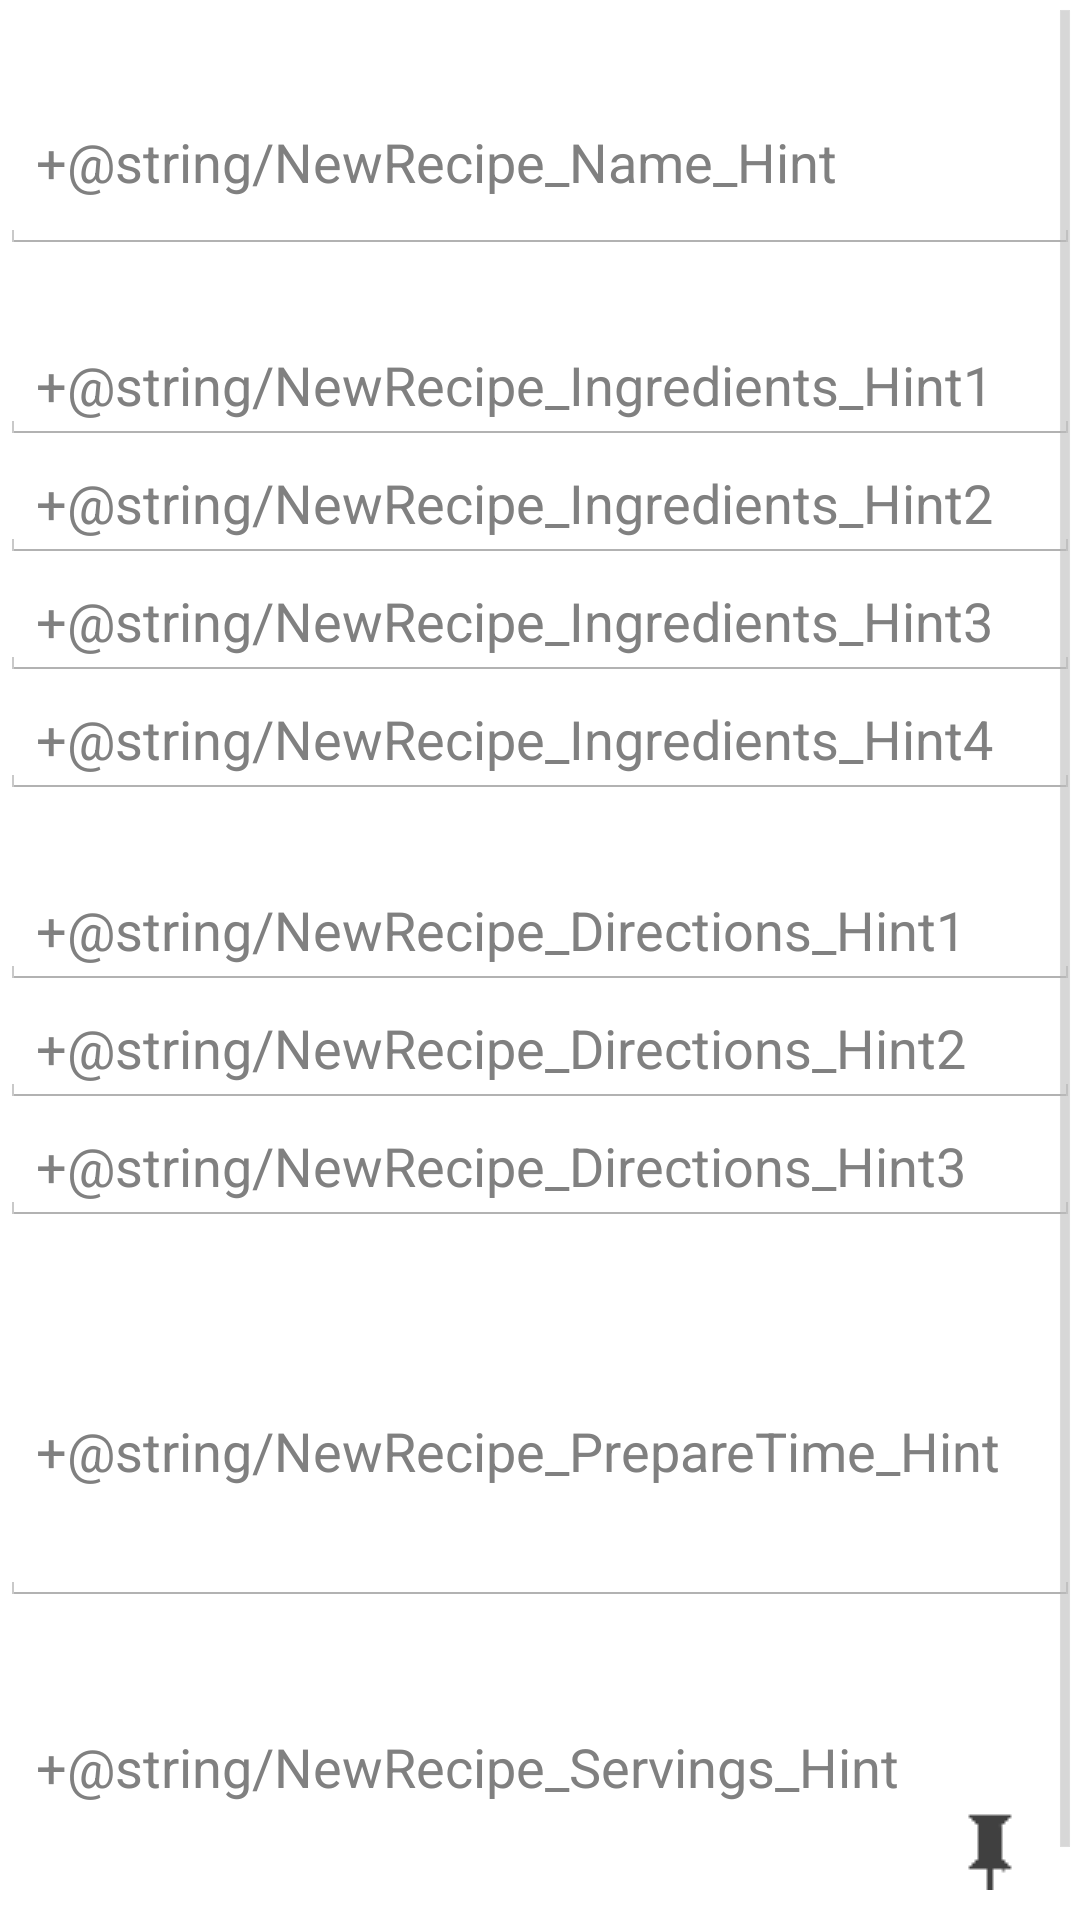

Android layout source for this screen:
<!-- AndroidManifest.xml: application theme AppTheme -->
<!-- res/layout/activity_newrecipe.xml -->
<RelativeLayout xmlns:android="http://schemas.android.com/apk/res/android"
    xmlns:tools="http://schemas.android.com/tools"
    android:id="@+id/RelativeLayout1"
    android:layout_width="fill_parent"
    android:layout_height="fill_parent"
    android:background="@color/white"
    android:orientation="vertical"
    android:descendantFocusability="beforeDescendants"
	android:focusableInTouchMode="true"  >

    <ScrollView
        android:id="@+id/ScrlView"
        android:layout_width="fill_parent"
        android:layout_height="fill_parent"
        android:layout_alignParentLeft="true"
        android:layout_alignParentTop="true" >

        <LinearLayout
            android:id="@+id/LinearLayout2"
            android:layout_width="match_parent"
            android:layout_height="fill_parent"
            android:orientation="vertical">
        
            <TextView
                android:id="@+id/nameTxtView"
                android:layout_width="match_parent"
                android:layout_height="wrap_content"
                android:background="@color/red"
                android:text="+@string/NewRecipe_Name"
                android:textAppearance="?android:attr/textAppearanceMedium"
                android:textColor="@color/white" />
            
            <RelativeLayout
    			android:id="@+id/RelativeLayout2"
    			android:layout_width="fill_parent"
    			android:layout_height="fill_parent"
    			android:orientation="vertical"
    			android:descendantFocusability="beforeDescendants"
				android:focusableInTouchMode="true"  >
	
            <EditText
                android:id="@+id/editTextX"
                android:minLines="2"
                android:layout_width="match_parent"
                android:layout_height="wrap_content"
                android:hint="+@string/NewRecipe_Name_Hint"
                android:ems="10"
                android:inputType="textMultiLine" />
            
            <ImageView
            	android:id="@+id/pinBtn"
            	android:layout_width="wrap_content"
            	android:layout_height="wrap_content"
            	android:layout_alignParentTop="true"
            	android:layout_alignParentRight="true"
            	android:background="@null"
            	android:paddingLeft="15dp"
            	android:paddingRight="15dp"
            	android:src="@drawable/icon_camera" />
            </RelativeLayout>  

            <TextView
                android:id="@+id/textView3"
                android:layout_width="match_parent"
                android:layout_height="wrap_content"
                android:background="@color/red"
                android:text="+@string/NewRecipe_Ingredients"
                android:textAppearance="?android:attr/textAppearanceMedium"
                android:textColor="@color/white" />

            <EditText
                android:id="@+id/editText1"
                android:layout_width="match_parent"
                android:layout_height="wrap_content"
                android:hint="+@string/NewRecipe_Ingredients_Hint1"
                android:ems="10" />
            <EditText
                android:id="@+id/editText2"
                android:layout_width="match_parent"
                android:layout_height="wrap_content"
                android:hint="+@string/NewRecipe_Ingredients_Hint2"
                android:ems="10" />
            <EditText
                android:id="@+id/editText3"
                android:layout_width="match_parent"
                android:layout_height="wrap_content"
                android:hint="+@string/NewRecipe_Ingredients_Hint3"
                android:ems="10" />
            <EditText
                android:id="@+id/editText4"
                android:layout_width="match_parent"
                android:layout_height="wrap_content"
                android:hint="+@string/NewRecipe_Ingredients_Hint4"
                android:ems="10" />

            <TextView
                android:id="@+id/textView4"
                android:layout_width="match_parent"
                android:layout_height="wrap_content"
                android:background="@color/red"
                android:text="+@string/NewRecipe_Directions"
                android:textAppearance="?android:attr/textAppearanceMedium"
                android:textColor="@color/white" />

            <EditText
                android:id="@+id/editText5"
                android:layout_width="match_parent"
                android:layout_height="wrap_content"
                android:hint="+@string/NewRecipe_Directions_Hint1"
                android:ems="10" />
            <EditText
                android:id="@+id/editText6"
                android:layout_width="match_parent"
                android:layout_height="wrap_content"
                android:hint="+@string/NewRecipe_Directions_Hint2"
                android:ems="10" />
            <EditText
                android:id="@+id/editText7"
                android:layout_width="match_parent"
                android:layout_height="wrap_content"
                android:hint="+@string/NewRecipe_Directions_Hint3"
                android:ems="10" />

            <TextView
                android:id="@+id/textView5"
                android:layout_width="match_parent"
                android:layout_height="wrap_content"
                android:background="@color/red"
                android:text="+@string/NewRecipe_PrepareTime"
                android:textAppearance="?android:attr/textAppearanceMedium"
                android:textColor="@color/white" />

            <EditText
                android:id="@+id/editText3"
                android:minLines="4"
                android:layout_width="match_parent"
                android:layout_height="wrap_content"
                android:hint="+@string/NewRecipe_PrepareTime_Hint"
                android:ems="10"
                android:inputType="textMultiLine" >
            </EditText>               
                 
            <TextView
                android:id="@+id/textView6"
                android:layout_width="match_parent"
                android:layout_height="24dp"
                android:background="@color/red"
                android:text="+@string/NewRecipe_Servings"
                android:textAppearance="?android:attr/textAppearanceMedium"
                android:textColor="@color/white" />

            <EditText
                android:id="@+id/editText4"
                android:minLines="2"
                android:layout_width="match_parent"
                android:layout_height="wrap_content"
                android:hint="+@string/NewRecipe_Servings_Hint"
                android:ems="10"
                android:inputType="textMultiLine"
                android:paddingBottom="50dp" >
            </EditText>
            
	</LinearLayout>
    </ScrollView>

            <include 
		        android:layout_width="wrap_content" 
        		android:layout_alignParentBottom="true"
        		layout="@layout/bottom_bar_newrecipe" />
    
</RelativeLayout>
<!-- res/layout/bottom_bar_newrecipe.xml (included above) -->
<RelativeLayout xmlns:android="http://schemas.android.com/apk/res/android"
	android:layout_width="wrap_content"
	android:layout_height="50dp"
	android:layout_alignParentBottom="true"
	android:layout_alignParentLeft="true"
	android:layout_alignParentRight="true"
	android:background="@color/lightgrey3">
        
        <ImageView
            android:id="@+id/pinBtn"
            android:layout_width="wrap_content"
            android:layout_height="wrap_content"
            android:layout_alignParentTop="true"
            android:layout_alignParentRight="true"
            android:background="@null"
            android:paddingLeft="15dp"
            android:paddingRight="15dp"
            android:paddingTop="10dp"
            android:paddingBottom="10dp"
            android:src="@drawable/icon_pin" />

    </RelativeLayout>
<!-- resources referenced by this layout -->
<resources>
  <color name="white">#FFFFFF</color>
  <string name="NewRecipe_Directions">Directions</string>
  <string name="NewRecipe_Directions_Hint1">Typical recipes use between 4-10 steps</string>
  <string name="NewRecipe_Directions_Hint2">Preheat Oven 375 degrees</string>
  <string name="NewRecipe_Directions_Hint3">In small mixing bowl, add...</string>
  <string name="NewRecipe_Ingredients">Ingredients</string>
  <string name="NewRecipe_Ingredients_Hint1">Please list one item per line, e.g.</string>
  <string name="NewRecipe_Ingredients_Hint2">1/2 cup Sugar</string>
  <string name="NewRecipe_Ingredients_Hint3">1 Green Bell Pepper</string>
  <string name="NewRecipe_Ingredients_Hint4">1 Tbs Vegetable Oil</string>
  <string name="NewRecipe_Name">Recipe Name</string>
  <string name="NewRecipe_Name_Hint">Enter recipe name</string>
  <string name="NewRecipe_PrepareTime">Prepare Time</string>
  <string name="NewRecipe_PrepareTime_Hint">Please list in 15-minute intervals e.g. \n
          									Ready in 1 hour and 15 minutes</string>
  <string name="NewRecipe_Servings">Number of Servings</string>
  <string name="NewRecipe_Servings_Hint">Serving size (2, 4, 8, ?)</string>
  <style name="AppBaseTheme" parent="android:Theme.Holo.Light">
          
      </style>
  <!-- drawable selectable_background_red (drawable) -->
  <?xml version="1.0" encoding="utf-8"?>
  <selector xmlns:android="http://schemas.android.com/apk/res/android"
          android:exitFadeDuration="@android:integer/config_mediumAnimTime" >
      <item android:state_pressed="false" android:state_focused="true" android:drawable="@drawable/list_focused_red" />
      <item android:state_pressed="true" android:drawable="@drawable/pressed_background_red" />
      <item android:drawable="@android:color/transparent" />
  </selector>
  <style name="red_PopupMenu" parent="@android:style/Widget.Holo.Light.ListPopupWindow">
          <item name="android:popupBackground">@drawable/menu_dropdown_panel_red</item>	
      </style>
  <style name="red_DropDownListView" parent="@android:style/Widget.Holo.Light.ListView.DropDown">
          <item name="android:listSelector">@drawable/selectable_background_red</item>
      </style>
  <style name="red_ActionBarTabStyle" parent="@android:style/Widget.Holo.Light.ActionBar.TabView">
          <item name="android:background">@drawable/tab_indicator_ab_red</item>
      </style>
  <style name="red_DropDownNav" parent="@android:style/Widget.Holo.Light.Spinner">
          <item name="android:background">@drawable/spinner_background_ab_red</item>
          <item name="android:popupBackground">@drawable/menu_dropdown_panel_red</item>
          <item name="android:dropDownSelector">@drawable/selectable_background_red</item>
      </style>
  <style name="red_solid_ActionBar" parent="@android:style/Widget.Holo.Light.ActionBar.Solid">
          <item name="android:background">@drawable/ab_solid_red</item>
          <item name="android:backgroundStacked">@drawable/ab_stacked_solid_red</item>
          <item name="android:backgroundSplit">@drawable/ab_bottom_solid_red</item>
          <item name="android:progressBarStyle">@style/red_ProgressBar</item>
      </style>
  <style name="TabStyle" parent="android:Widget.Holo.Light.ActionBar.TabText.Inverse">
      	<item name="android:textColor">@color/black</item>
  	</style>
  <!-- drawable pressed_background_red (drawable) -->
  <?xml version="1.0" encoding="utf-8"?>
  <shape xmlns:android="http://schemas.android.com/apk/res/android" android:shape="rectangle">
      <solid android:color="@color/pressed_red" />
  </shape>
  <style name="red_ProgressBar" parent="@android:style/Widget.Holo.Light.ProgressBar.Horizontal">
          <item name="android:progressDrawable">@drawable/progress_horizontal_red</item>
      </style>
  <color name="black">#000000</color>
</resources>
